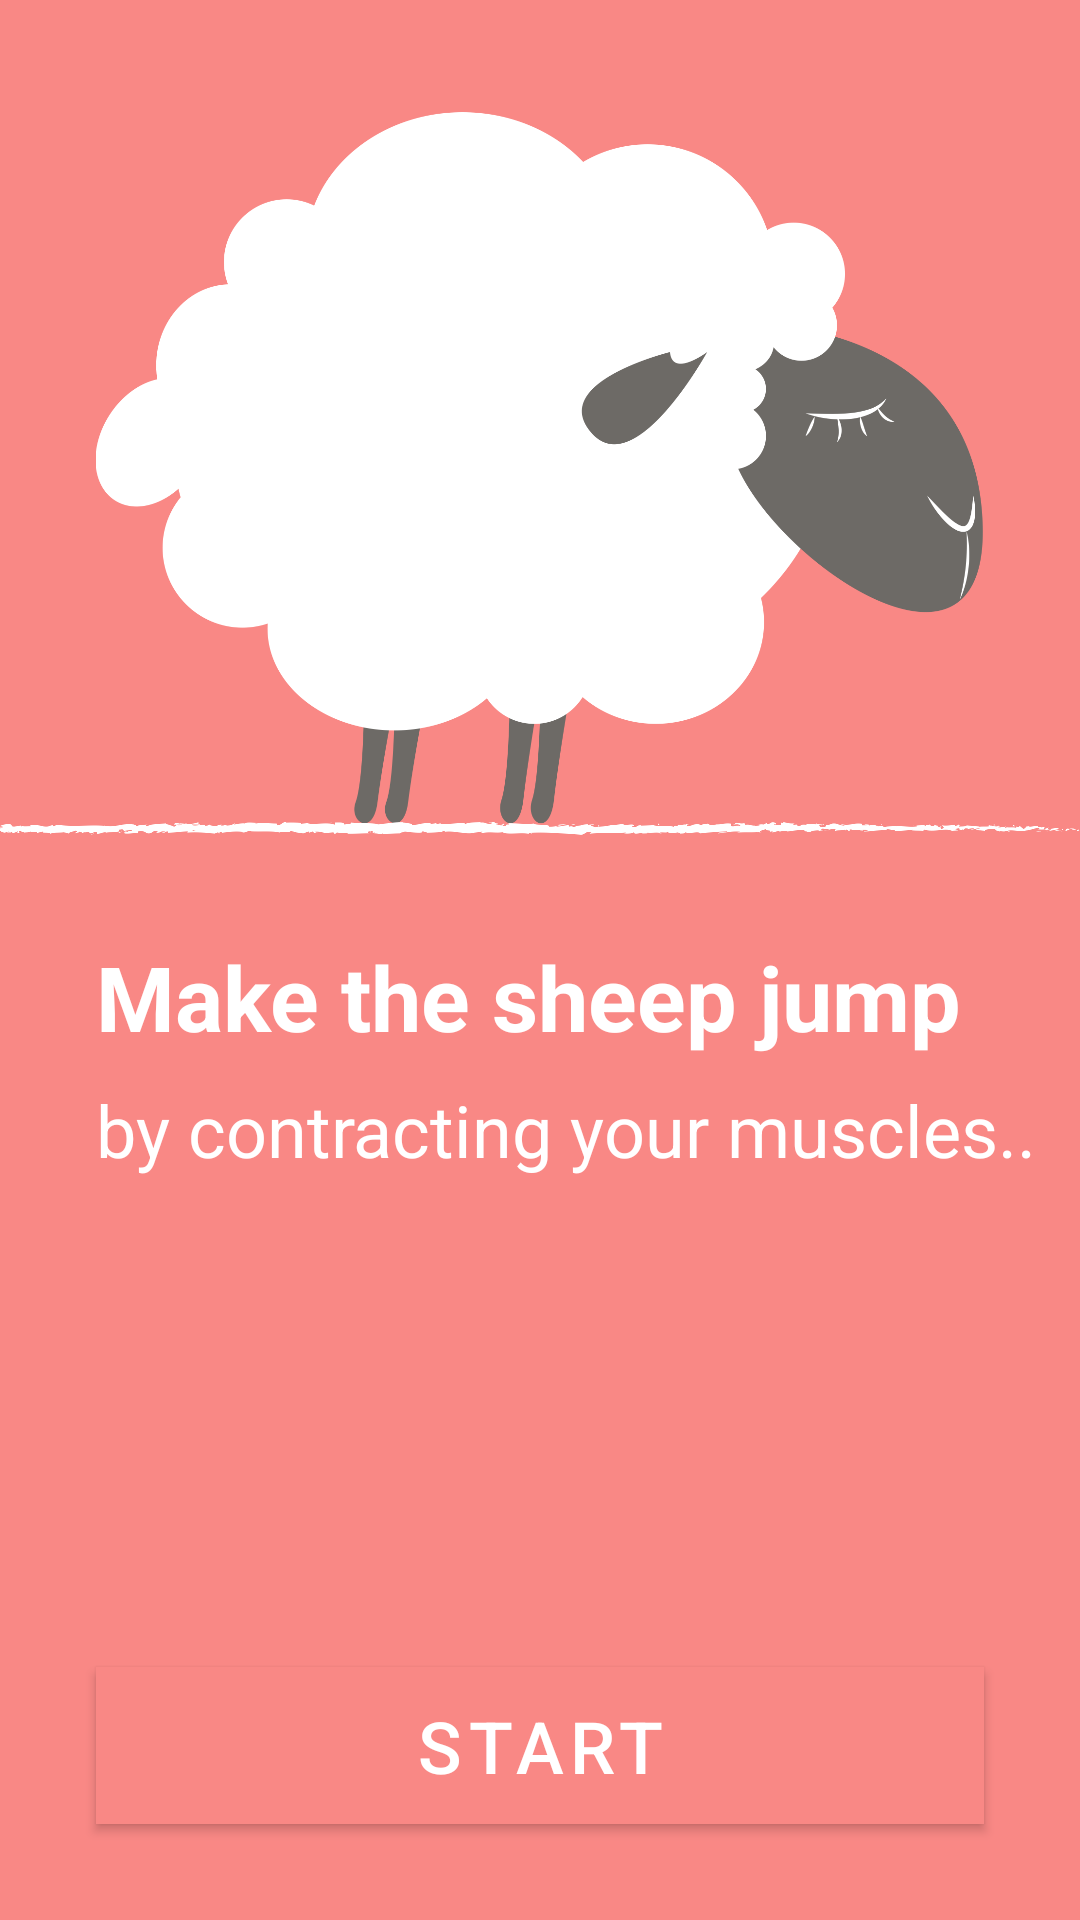

Layout XML and referenced resources for this Android screen:
<!-- AndroidManifest.xml: application theme AppTheme -->
<!-- res/layout/fragment_game_sheep_intro.xml -->
<?xml version="1.0" encoding="utf-8"?>
<androidx.constraintlayout.widget.ConstraintLayout xmlns:android="http://schemas.android.com/apk/res/android"
    xmlns:app="http://schemas.android.com/apk/res-auto"
    xmlns:tools="http://schemas.android.com/tools"
    android:layout_width="match_parent"
    android:layout_height="match_parent"
    android:background="@color/colorAccent"
    tools:context=".ui.fragments.GameSheepFragment">

    <TextView
            android:id="@+id/tvLine2"
            android:layout_width="wrap_content"
            android:layout_height="wrap_content"
            android:layout_marginStart="32dp"
            android:layout_marginTop="8dp"
            android:text="@string/game_sheep_instructions_line_2"
            android:textColor="@color/colorPrimary"
            android:textSize="24sp"
            app:layout_constraintStart_toStartOf="parent"
            app:layout_constraintTop_toBottomOf="@+id/tvLine1" />

    <TextView
            android:id="@+id/tvLine1"
            android:layout_width="wrap_content"
            android:layout_height="wrap_content"
            android:layout_marginStart="32dp"
            android:layout_marginTop="8dp"
            android:text="@string/game_sheep_instructions_line_1"
            android:textColor="@color/colorPrimary"
            android:textSize="30sp"
            android:textStyle="bold"
            android:typeface="sans"
            app:layout_constraintStart_toStartOf="parent"
            app:layout_constraintTop_toBottomOf="@+id/gameIcon"/>

    
    <ImageView
            android:id="@+id/gameIcon"
            android:layout_width="0dp"
            android:layout_height="0dp"
            app:layout_constraintDimensionRatio="H, 1:1"
            app:layout_constraintEnd_toEndOf="parent"
            app:layout_constraintStart_toStartOf="parent"
            app:layout_constraintTop_toTopOf="parent"
            android:src="@mipmap/ic_sheep_moving_1"
            android:layout_marginTop="8dp"
            android:layout_marginStart="32dp"
            android:layout_marginEnd="32dp"/>

    
    <ImageView
            android:id="@+id/gameSheepFloor"
            android:layout_width="0dp"
            android:layout_height="0dp"
            app:layout_constraintDimensionRatio="H, 1:1"
            app:layout_constraintEnd_toEndOf="parent"
            app:layout_constraintStart_toStartOf="parent"
            android:src="@mipmap/ic_sheep_floor"
            app:layout_constraintHorizontal_bias="0.0"
            android:layout_marginTop="96dp"
            app:layout_constraintTop_toTopOf="parent"/>

    <com.google.android.material.button.MaterialButton
            android:id="@+id/btnPlay"
            android:layout_width="0dp"
            android:layout_height="wrap_content"
            android:layout_marginStart="32dp"
            android:layout_marginEnd="32dp"
            android:layout_marginBottom="32dp"
            android:elevation="0dp"
            android:text="@string/btn_start"
            android:textSize="24sp"
            android:background="@color/purple"
            app:layout_constraintBottom_toBottomOf="parent"
            app:layout_constraintEnd_toEndOf="parent"
            app:layout_constraintHorizontal_bias="0.5"
            app:layout_constraintStart_toStartOf="parent"
            app:strokeColor="@color/colorPrimary"
            app:strokeWidth="2dp"
            app:backgroundTint="@color/pink"/>

</androidx.constraintlayout.widget.ConstraintLayout>
<!-- resources referenced by this layout -->
<resources>
  <color name="colorAccent">#f98885</color>
  <color name="colorPrimary">#ffffff</color>
  <color name="pink">#f98885</color>
  <color name="purple">#70576E</color>
  <!-- mipmap ic_sheep_floor: png bitmap (mipmap-mdpi, 16308 bytes) -->
  <!-- mipmap ic_sheep_moving_1: png bitmap (mipmap-mdpi, 50654 bytes) -->
  <string name="btn_start">Start</string>
  <string name="game_sheep_instructions_line_1">Make the sheep jump</string>
  <string name="game_sheep_instructions_line_2">by contracting your muscles..</string>
  <style name="AppTheme" parent="Theme.MaterialComponents.Light.DarkActionBar">
          
          <item name="colorPrimary">@color/colorPrimary</item>
          <item name="colorPrimaryDark">@color/colorPrimaryDark</item>
          <item name="colorAccent">@color/colorAccent</item>
      </style>
  <color name="colorPrimaryDark">#000000</color>
</resources>
